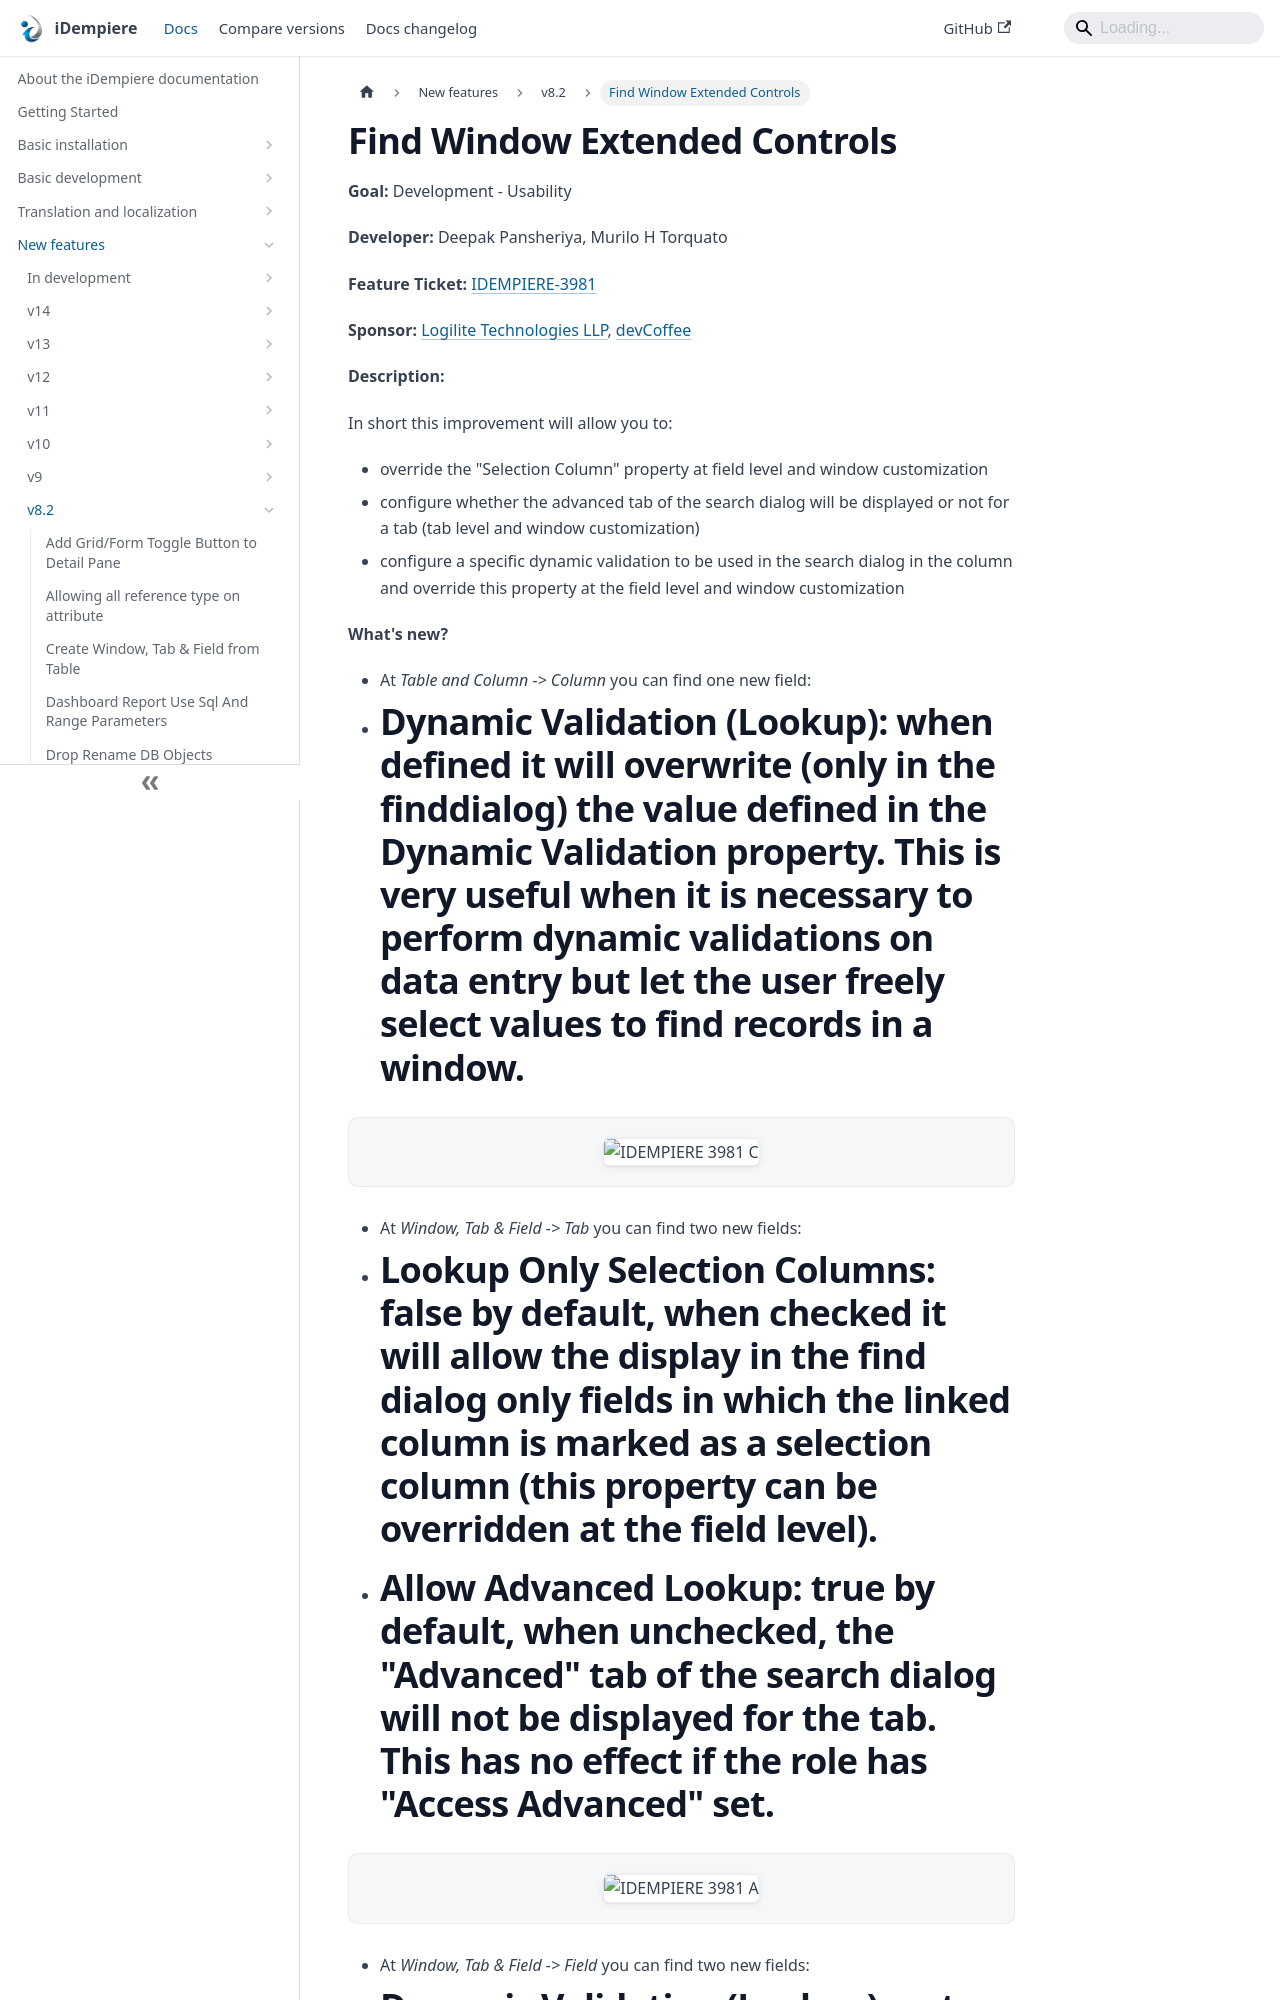

repository: idempiere/idempiere.github.io · page: docs/new-features/v8.2/find-window-extended-controls.html · generator: docusaurus

---
sidebar_position: 8
sidebar_label: "Find Window Extended Controls"
description: "Find Window Extended Controls: a New Feature in iDempiere 8.2."
tags: [functional]
---
# Find Window Extended Controls

**Goal:** Development - Usability

**Developer:** Deepak Pansheriya, Murilo H Torquato

**Feature Ticket:** [IDEMPIERE-3981](https://idempiere.atlassian.net/browse/IDEMPIERE-3981)

**Sponsor:** [Logilite Technologies LLP](http://www.logilite.com), [devCoffee](https://devcoffee.com.br/)

**Description:**

In short this improvement will allow you to:

- override the "Selection Column" property at field level and window customization
- configure whether the advanced tab of the search dialog will be displayed or not for a tab (tab level and window customization)
- configure a specific dynamic validation to be used in the search dialog in the column and override this property at the field level and window customization

**What's new?**
